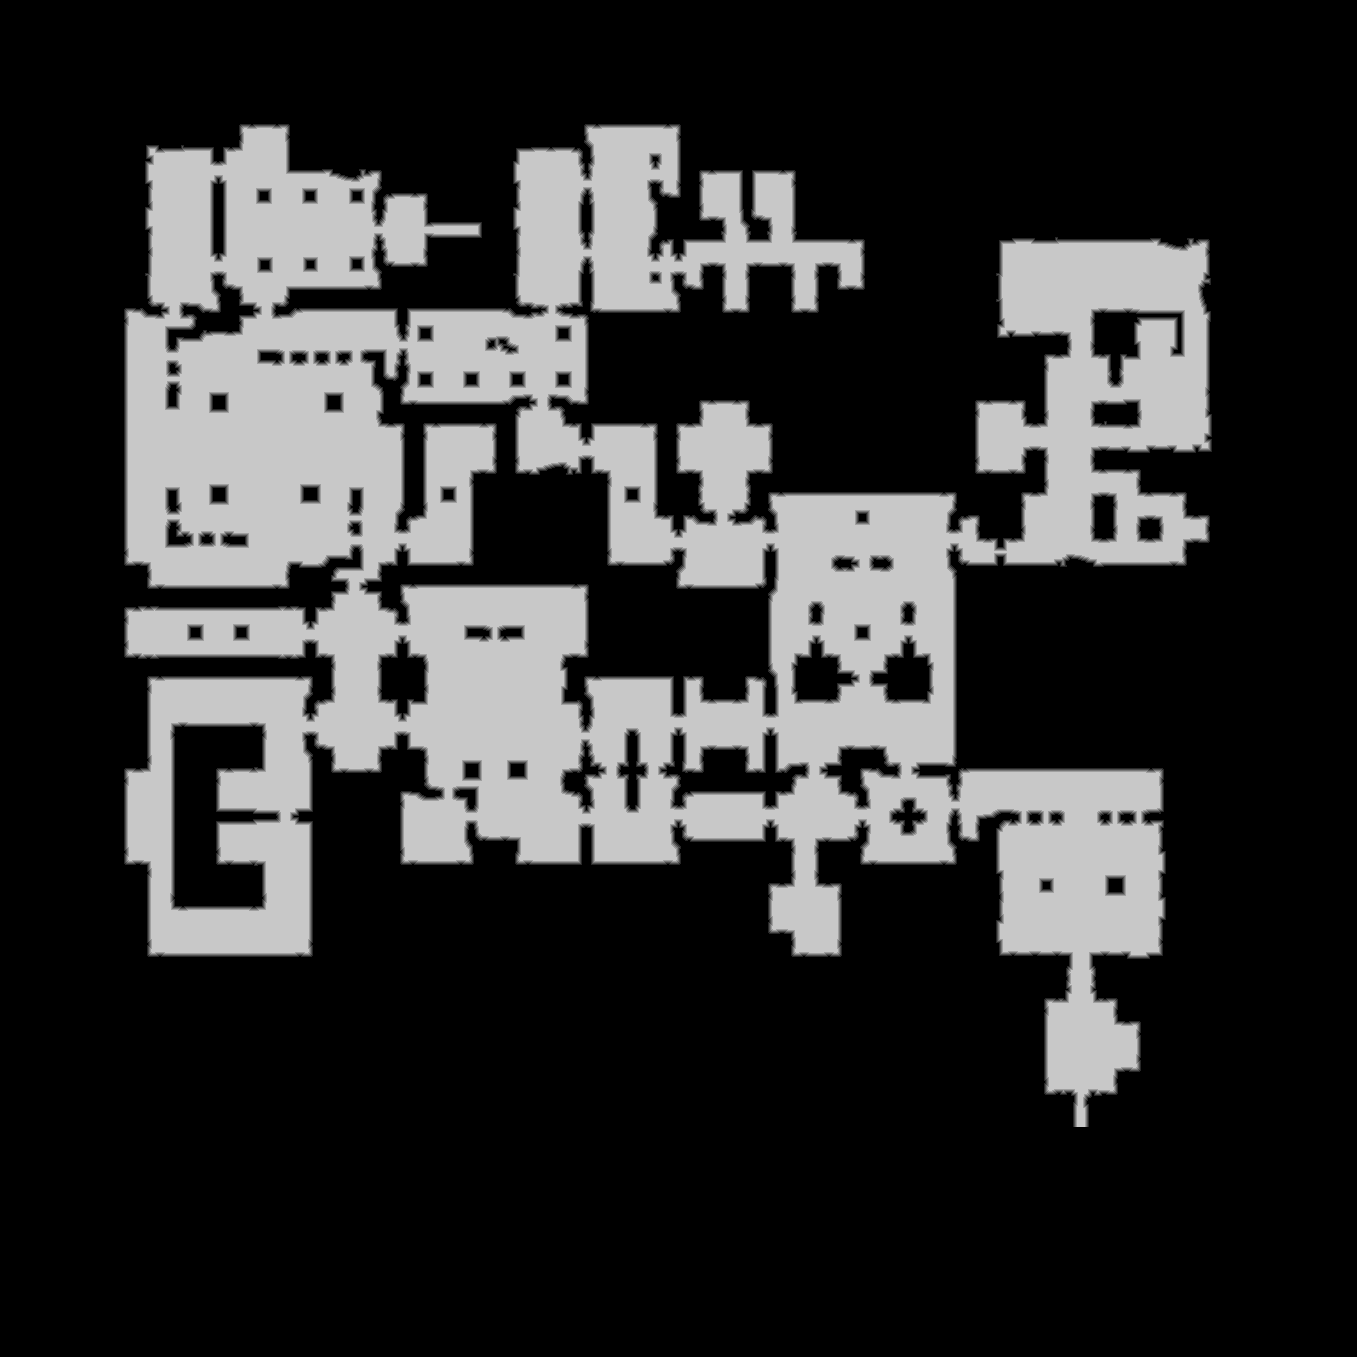

Values plotted in this chart, from the file beside it:
source	tdt_hull ranged
truth	truth_4475b05b448.tsv
width	1357
height	1357
nibble	0	1340119
nibble	1	23418
nibble	2	23860
nibble	3	24288
nibble	4	24694
nibble	5	405070
